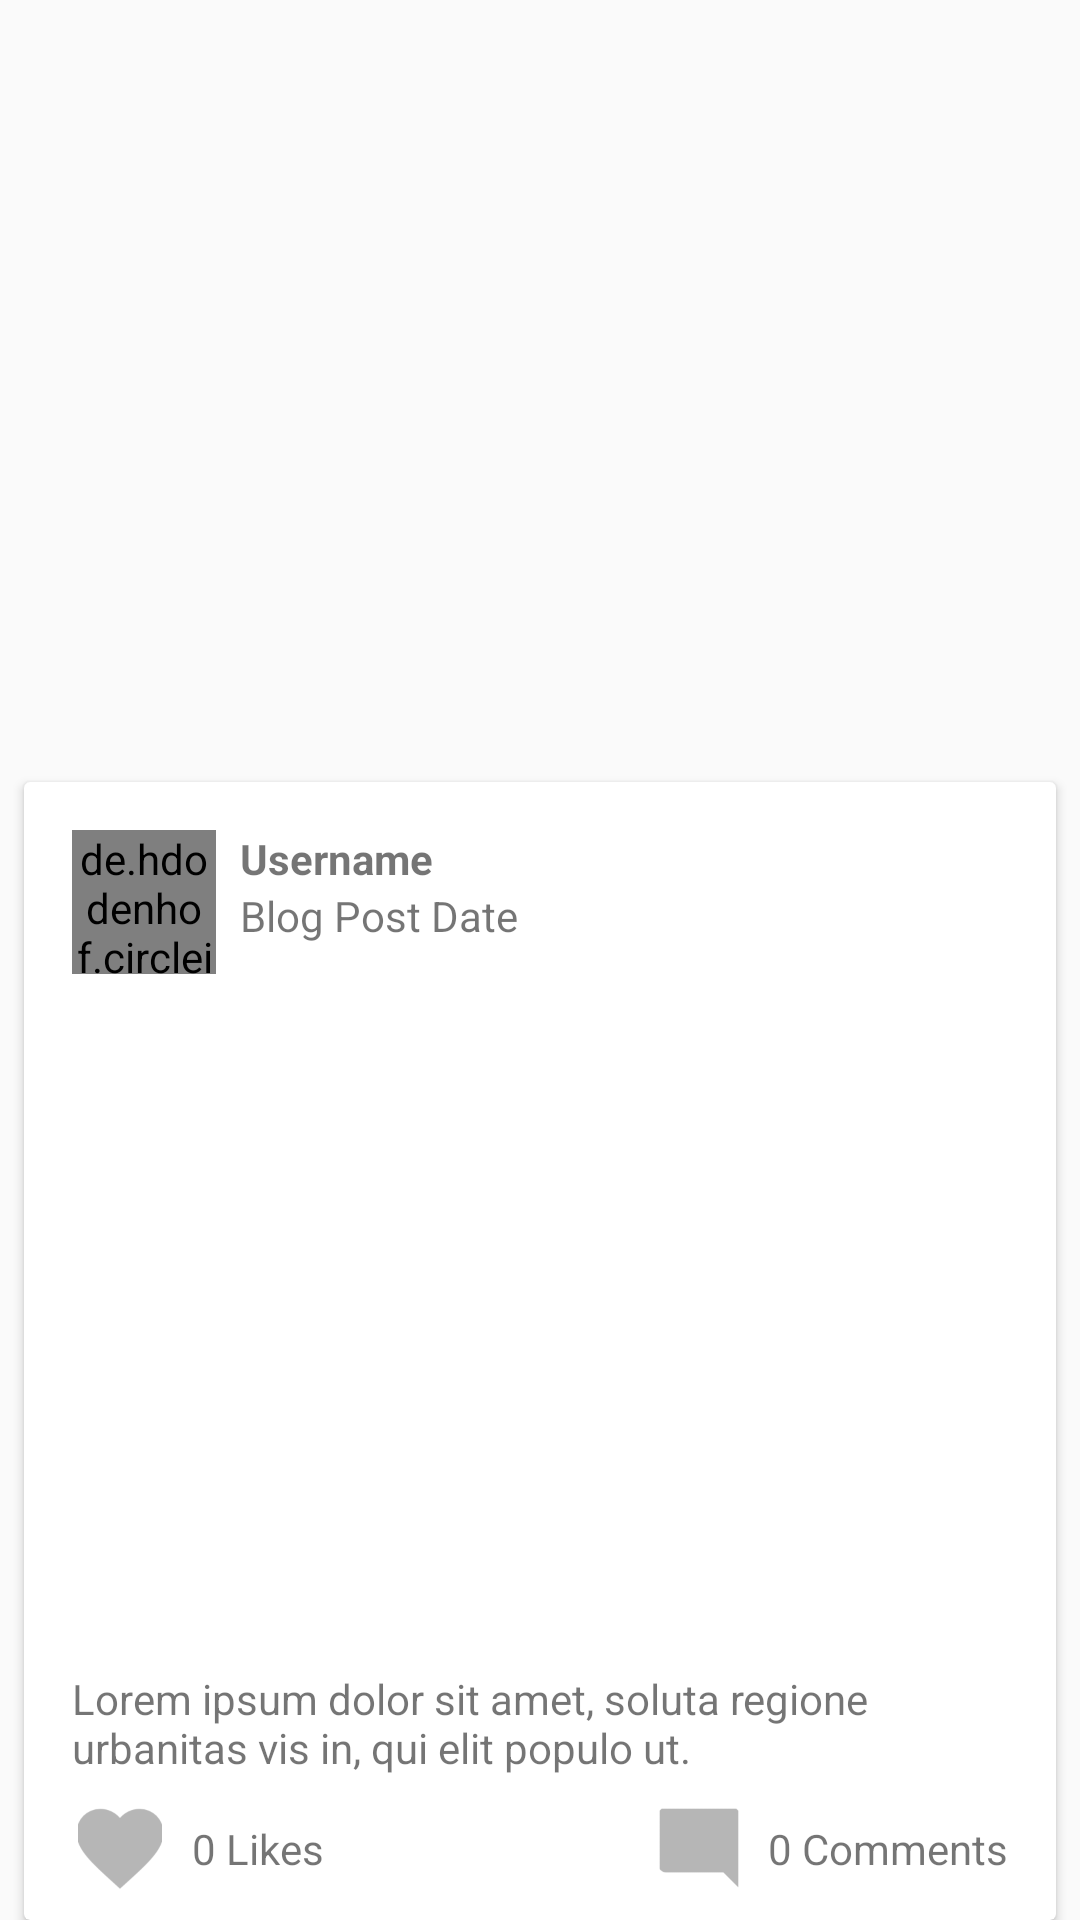

Here is an Android app screen rendered from its layout file. Give the layout XML and the strings, colors and styles it references.
<!-- AndroidManifest.xml: application theme AppTheme -->
<!-- res/layout/blog_list_item.xml -->
<?xml version="1.0" encoding="utf-8"?>
<android.support.constraint.ConstraintLayout xmlns:android="http://schemas.android.com/apk/res/android"
    xmlns:app="http://schemas.android.com/apk/res-auto"
    xmlns:tools="http://schemas.android.com/tools"
    android:layout_width="match_parent"
    android:layout_height="wrap_content"
    tools:layout_editor_absoluteY="81dp">

    <android.support.v7.widget.CardView
        android:id="@+id/main_blog_post"
        android:layout_width="0dp"
        android:layout_height="wrap_content"
        android:layout_marginEnd="8dp"
        android:layout_marginLeft="8dp"
        android:layout_marginRight="8dp"
        android:layout_marginStart="8dp"
        android:padding="20dp"
        app:layout_constraintBottom_toBottomOf="parent"
        app:layout_constraintEnd_toEndOf="parent"
        app:layout_constraintStart_toStartOf="parent">

        <android.support.constraint.ConstraintLayout
            android:layout_width="match_parent"
            android:layout_height="wrap_content">

            <ImageView
                android:id="@+id/blog_like_btn"
                android:layout_width="32dp"
                android:layout_height="32dp"
                android:layout_marginBottom="8dp"
                android:layout_marginStart="16dp"
                android:layout_marginTop="8dp"
                app:layout_constraintBottom_toBottomOf="parent"
                app:layout_constraintStart_toStartOf="parent"
                app:layout_constraintTop_toBottomOf="@+id/blog_desc"
                app:srcCompat="@mipmap/action_like_gray" />

            <de.hdodenhof.circleimageview.CircleImageView
                android:id="@+id/blog_user_image"
                android:layout_width="48dp"
                android:layout_height="48dp"
                android:layout_marginStart="16dp"
                android:layout_marginTop="16dp"
                android:src="@drawable/profilephoto"
                app:layout_constraintStart_toStartOf="parent"
                app:layout_constraintTop_toTopOf="parent" />

            <TextView
                android:id="@+id/blog_user_name"
                android:layout_width="wrap_content"
                android:layout_height="wrap_content"
                android:layout_marginStart="8dp"
                android:layout_marginTop="16dp"
                android:text="Username"
                android:textStyle="bold"
                app:layout_constraintStart_toEndOf="@+id/blog_user_image"
                app:layout_constraintTop_toTopOf="parent" />

            <TextView
                android:id="@+id/blog_date"
                android:layout_width="wrap_content"
                android:layout_height="wrap_content"
                android:layout_marginStart="8dp"
                android:text="Blog Post Date"
                app:layout_constraintStart_toEndOf="@+id/blog_user_image"
                app:layout_constraintTop_toBottomOf="@+id/blog_user_name" />

            <ImageView
                android:id="@+id/blog_image"
                android:layout_width="0dp"
                android:layout_height="200dp"
                android:layout_marginTop="16dp"
                android:scaleType="centerCrop"
                app:layout_constraintEnd_toEndOf="parent"
                app:layout_constraintStart_toStartOf="parent"
                app:layout_constraintTop_toBottomOf="@+id/blog_user_image"
                app:srcCompat="@drawable/post_placeholder"
                 />

            <TextView
                android:id="@+id/blog_desc"
                android:layout_width="0dp"
                android:layout_height="wrap_content"
                android:layout_marginEnd="16dp"
                android:layout_marginStart="16dp"
                android:layout_marginTop="16dp"
                android:text="Lorem ipsum dolor sit amet, soluta regione urbanitas vis in, qui elit populo ut. "
                app:layout_constraintEnd_toEndOf="parent"
                app:layout_constraintStart_toStartOf="parent"
                app:layout_constraintTop_toBottomOf="@+id/blog_image" />

            <TextView
                android:id="@+id/blog_like_count"
                android:layout_width="wrap_content"
                android:layout_height="wrap_content"
                android:layout_marginBottom="8dp"
                android:layout_marginStart="8dp"
                android:layout_marginTop="8dp"
                android:text="0 Likes"
                app:layout_constraintBottom_toBottomOf="parent"
                app:layout_constraintStart_toEndOf="@+id/blog_like_btn"
                app:layout_constraintTop_toBottomOf="@+id/blog_desc" />

            <TextView
                android:id="@+id/blog_comment_count"
                android:layout_width="wrap_content"
                android:layout_height="wrap_content"
                android:layout_marginBottom="8dp"
                android:layout_marginEnd="16dp"
                android:layout_marginTop="8dp"
                android:text="0 Comments"
                app:layout_constraintBottom_toBottomOf="parent"
                app:layout_constraintEnd_toEndOf="parent"
                app:layout_constraintTop_toBottomOf="@+id/blog_desc" />

            <ImageView
                android:id="@+id/blog_comment_icon"
                android:layout_width="30dp"
                android:layout_height="30dp"
                android:layout_marginBottom="8dp"
                android:layout_marginEnd="8dp"
                android:layout_marginTop="8dp"
                app:layout_constraintBottom_toBottomOf="parent"
                app:layout_constraintEnd_toStartOf="@+id/blog_comment_count"
                app:layout_constraintTop_toBottomOf="@+id/blog_desc"
                app:srcCompat="@mipmap/action_comment_icon" />

        </android.support.constraint.ConstraintLayout>
    </android.support.v7.widget.CardView>

</android.support.constraint.ConstraintLayout>
<!-- resources referenced by this layout -->
<resources>
  <!-- mipmap action_comment_icon: png bitmap (mipmap-hdpi, 322 bytes) -->
  <!-- mipmap action_like_gray: png bitmap (mipmap-hdpi, 1021 bytes) -->
  <style name="AppTheme" parent="Theme.AppCompat.Light.NoActionBar">
          
          <item name="colorPrimary">@color/colorPrimary</item>
          <item name="colorPrimaryDark">@color/colorPrimaryDark</item>
          <item name="colorAccent">@color/colorAccent</item>
          <item name="actionMenuTextColor">@color/colorWhite</item>
      </style>
  <color name="colorPrimary">#2196f3</color>
  <color name="colorPrimaryDark">#0069C0</color>
  <color name="colorAccent">#F44336</color>
  <color name="colorWhite">#FFF</color>
</resources>
